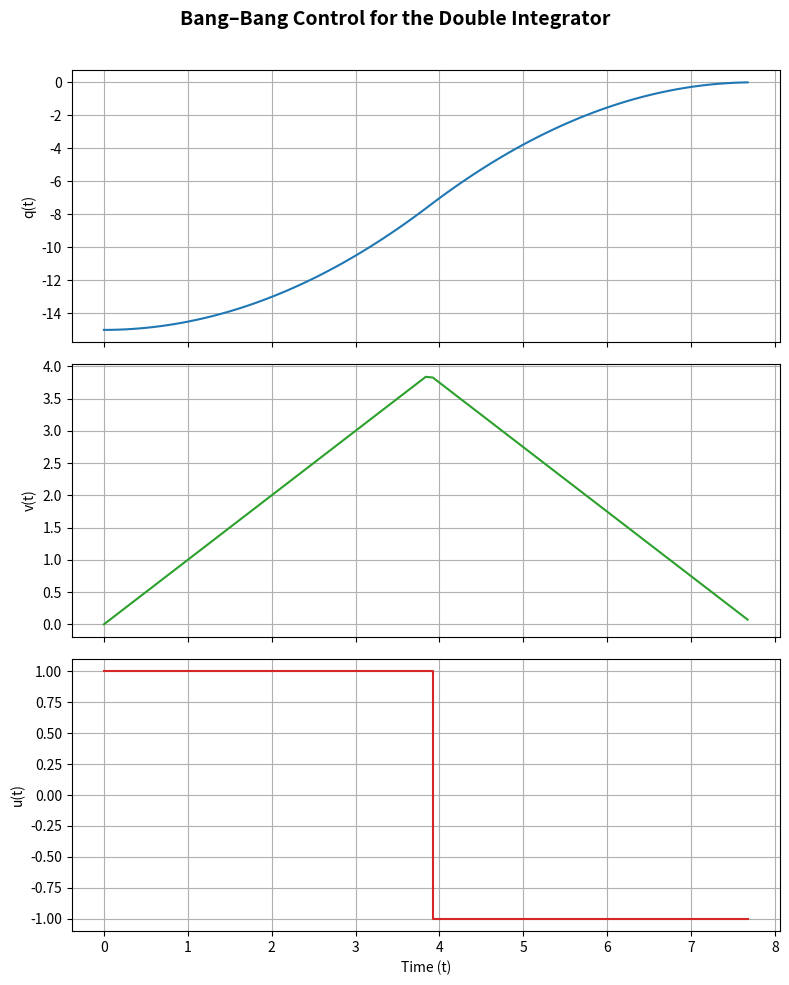
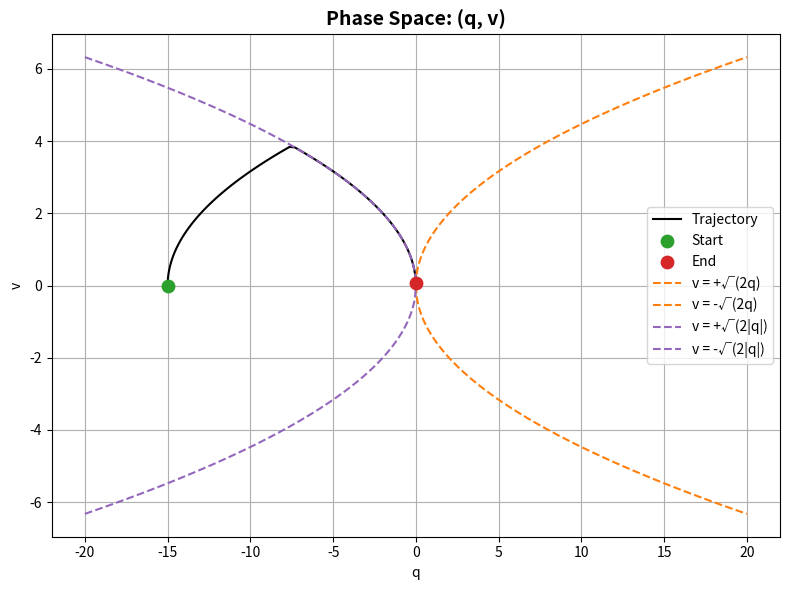

Python code for these plots, in order:
import numpy as np
from scipy.integrate import solve_ivp
import matplotlib.pyplot as plt

# ---------------------------------- dynamics -----------------------------------
def alpha(t, q, v):
    """Closed-form optimal control for the double integrator bang-bang solution."""
    s = v + np.sign(q) * np.sqrt(2.0 * np.abs(q))
    return -np.where(s > 0, 1, -1)

def f(t, x):
    """Dynamics of the double integrator: q' = v, v' = u."""
    q, v = x
    return [v, alpha(t, q, v)]


# ------------------------------------ main -------------------------------------
def main():

    # initial condition
    y0 = np.array([-15.0, 0.0])
    T = 100
    N = 1200

    t_grid = np.linspace(0, T, N)

    # integrate system
    sol = solve_ivp(
        f, [0,T], y0,
        method='Radau',
        rtol=1e-6, atol=1e-8,
        max_step=0.1,
        t_eval=t_grid,
        dense_output=False
    )

    q_traj = sol.y[0]
    v_traj = sol.y[1]

    # evaluate control on trajectory
    alpha_eval = np.array([alpha(t, q, v) for t, q, v in zip(sol.t, q_traj, v_traj)])


    # ------------------------------- time plots -------------------------------
    fig, axs = plt.subplots(3, 1, figsize=(8, 10), sharex=True)

    axs[0].plot(sol.t, q_traj, label="q(t)", color='tab:blue')
    axs[0].set_ylabel("q(t)")
    axs[0].grid(True)

    axs[1].plot(sol.t, v_traj, label="v(t)", color='tab:green')
    axs[1].set_ylabel("v(t)")
    axs[1].grid(True)

    axs[2].step(sol.t, alpha_eval, where="post", label="u(t)", color='tab:red')
    axs[2].set_xlabel("Time (t)")
    axs[2].set_ylabel("u(t)")
    axs[2].grid(True)

    fig.tight_layout()
    fig.subplots_adjust(top=0.92)
    fig.suptitle("Bang–Bang Control for the Double Integrator", fontsize=14, fontweight='bold', y=0.98)


    plt.figure(figsize=(8,6))
    plt.plot(q_traj, v_traj, '-k', lw=1.5, label="Trajectory")
    plt.scatter(q_traj[0], v_traj[0], color='tab:green', s=80, zorder=3, label="Start")
    plt.scatter(q_traj[-1], v_traj[-1], color='tab:red', s=80, zorder=3, label="End")

    # switching curves: v = ± sqrt(2|q|)
    q_pos = np.linspace(0, max(1.0, q_traj.max(), 20), 400)
    q_neg = np.linspace(min(-1.0, q_traj.min(), -20), 0, 400)

    plt.plot(q_pos,  np.sqrt(2 * q_pos), '--', color='tab:orange', label="v = +√(2q)")
    plt.plot(q_pos, -np.sqrt(2 * q_pos), '--', color='tab:orange', label="v = -√(2q)")
    plt.plot(q_neg,  np.sqrt(2 * np.abs(q_neg)), '--', color='tab:purple', label="v = +√(2|q|)")
    plt.plot(q_neg, -np.sqrt(2 * np.abs(q_neg)), '--', color='tab:purple', label="v = -√(2|q|)")

    plt.xlabel("q")
    plt.ylabel("v")
    plt.title("Phase Space: (q, v)", fontsize=14, fontweight='bold')
    plt.grid(True)
    plt.legend(frameon=True, fontsize=10)
    plt.tight_layout()

    plt.show()

if __name__ == "__main__":
    main()